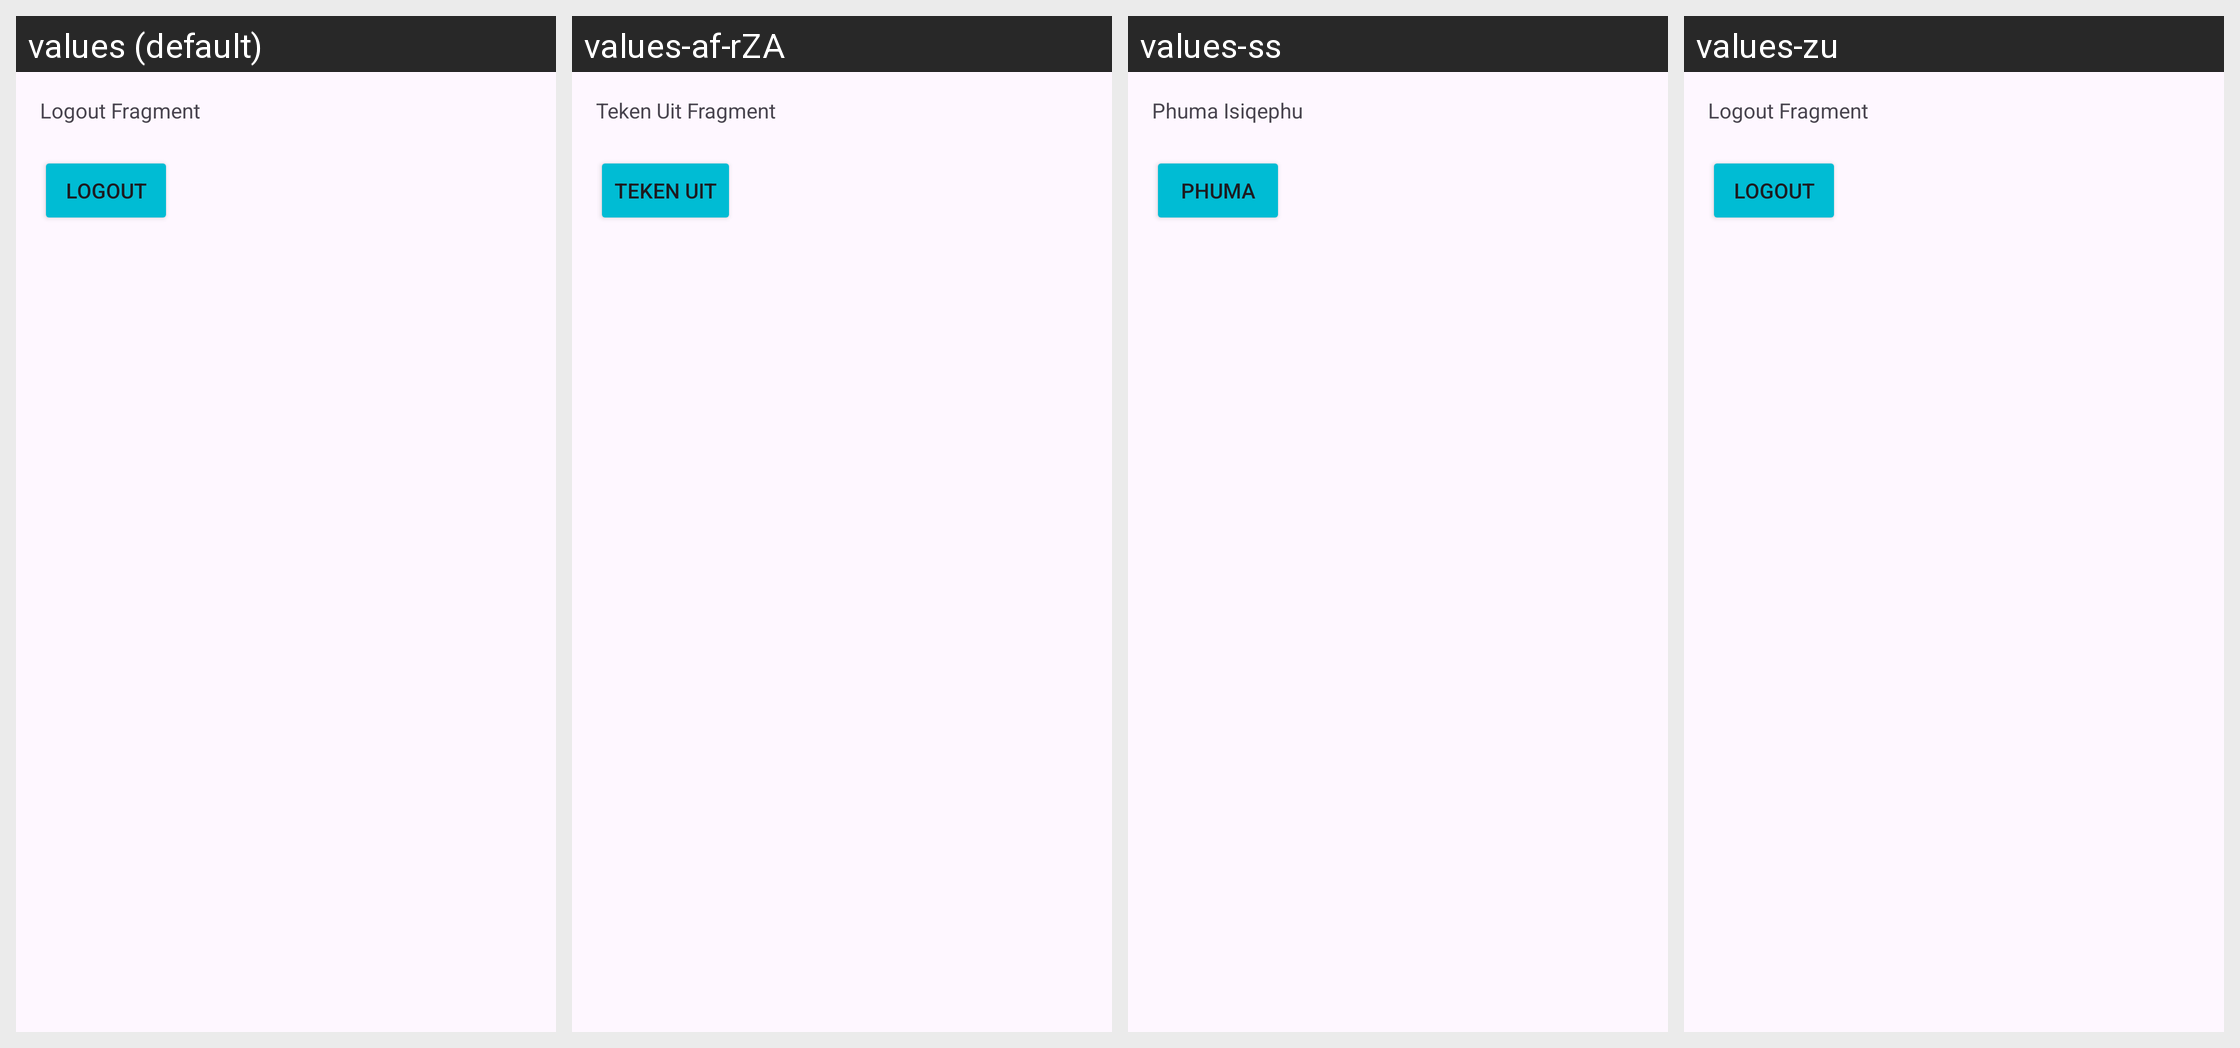

The same Android screen rendered under several of its app's locales, left to right. List the strings drawn on it with the default value and each locale's translation.
Android screen res/layout/fragment_logout.xml rendered under 4 locales, left to right: values (default), values-af-rZA, values-ss, values-zu. Device: Nexus 5 (rendered at 1080×1920; each locale shown at half size, 540×960, under a caption strip naming it); theme Theme.EskhathiniTutors.
Strings drawn on this screen, with the default value and each locale's value (text and hints the layout hard-codes, and strings that could not be matched under every locale, appear in the picture but are not listed):

logout_fragment
  values: Logout Fragment
  values-af-rZA: Teken Uit Fragment
  values-ss: Phuma Isiqephu
  values-zu: Logout Fragment  [not translated; the default value is used]

logout
  values: Logout
  values-af-rZA: Teken Uit
  values-ss: Phuma
  values-zu: Logout  [not translated; the default value is used]
